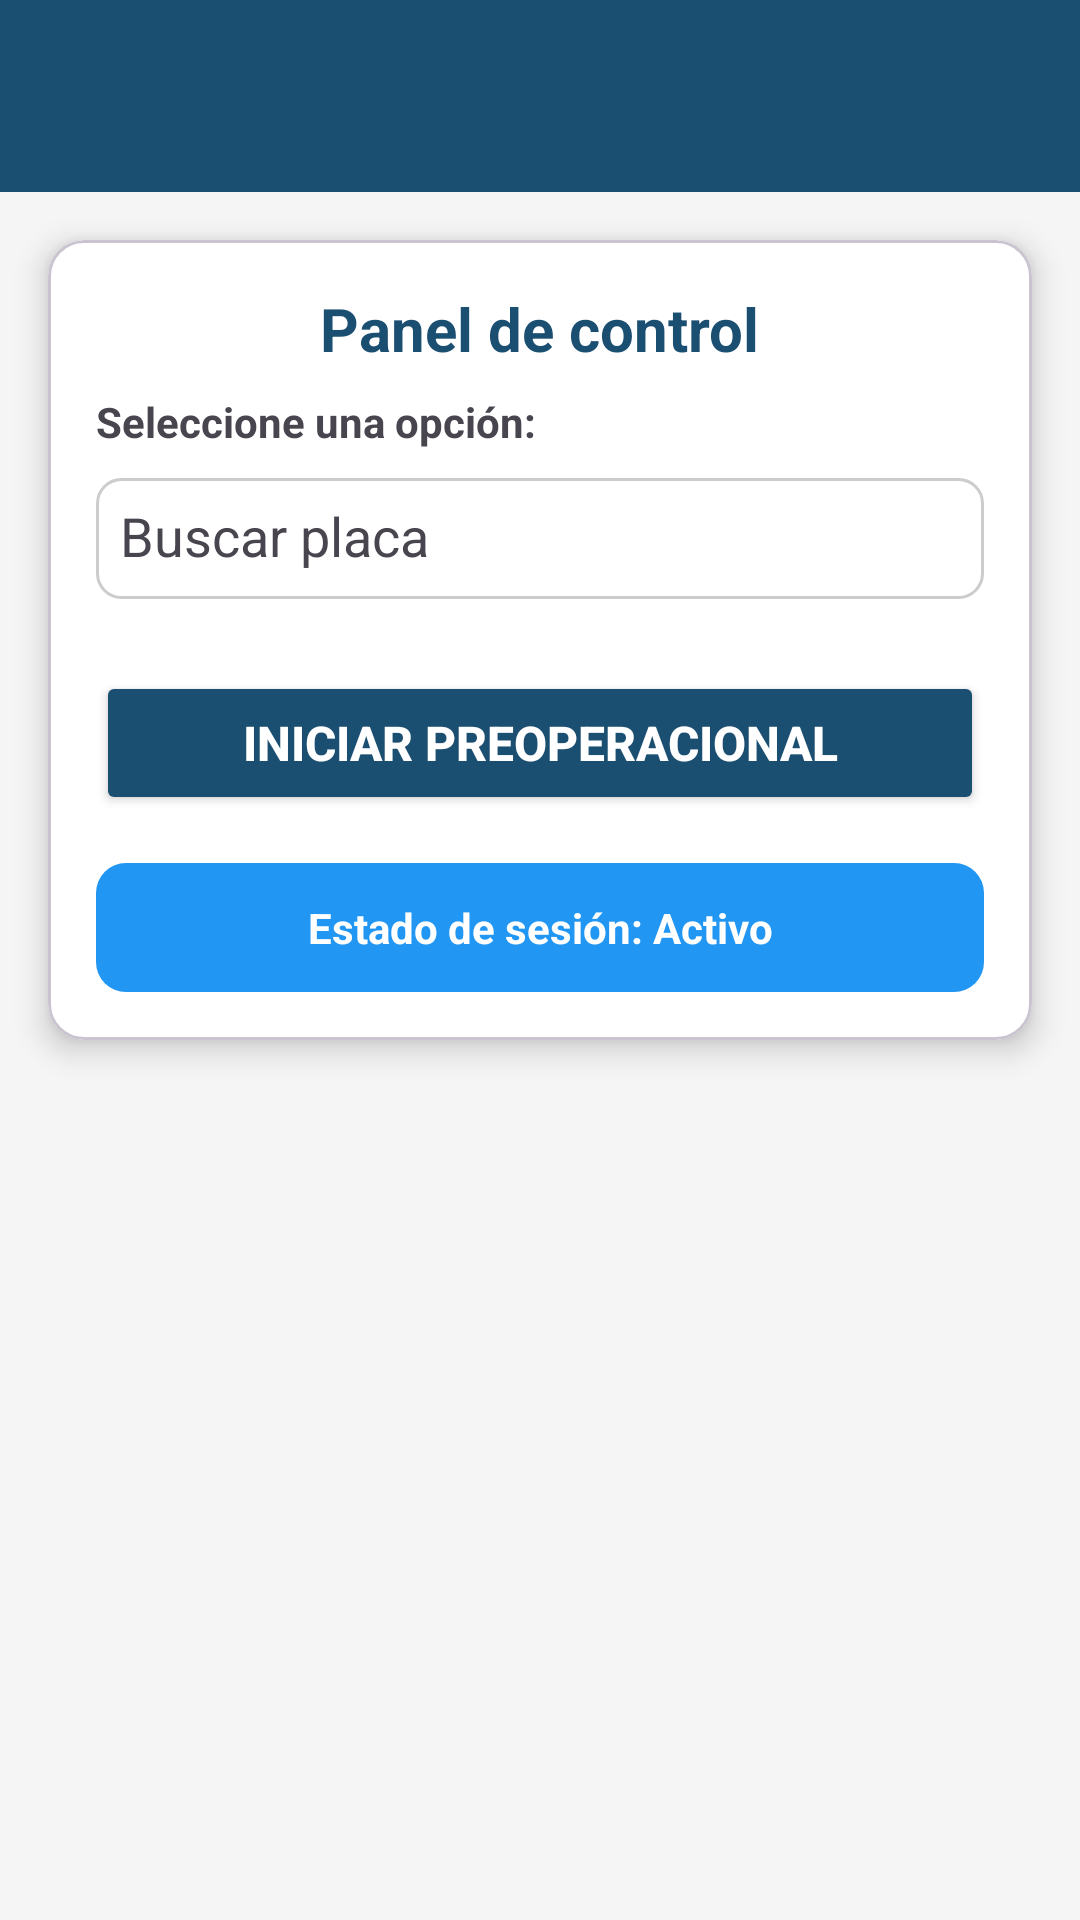

Produce the Android XML layout that renders to this screen, including the resource entries it uses.
<!-- AndroidManifest.xml: application theme Theme.ItsMantenimiento -->
<!-- res/layout/activity_iniciar_preoperacional.xml -->
<?xml version="1.0" encoding="utf-8"?>
<androidx.drawerlayout.widget.DrawerLayout xmlns:android="http://schemas.android.com/apk/res/android"
    xmlns:tools="http://schemas.android.com/tools"
    xmlns:app="http://schemas.android.com/apk/res-auto"
    android:id="@+id/drawer_layout"
    android:layout_width="match_parent"
    android:layout_height="match_parent"
    android:fitsSystemWindows="true"
    tools:context=".HomeActivity">

    <LinearLayout
        android:orientation="vertical"
        android:layout_width="match_parent"
        android:layout_height="match_parent"
        android:background="@color/fondo_claro">

        
        <androidx.appcompat.widget.Toolbar
            android:id="@+id/toolbar_home"
            android:layout_width="match_parent"
            android:layout_height="?attr/actionBarSize"
            android:background="@color/azul_corporativo"
            android:theme="@style/ThemeOverlay.AppCompat.Dark.ActionBar"
            android:elevation="4dp" />

        
        <com.google.android.material.card.MaterialCardView
            android:layout_width="match_parent"
            android:layout_height="wrap_content"
            android:layout_margin="16dp"
            app:cardElevation="6dp"
            app:cardCornerRadius="12dp"
            android:backgroundTint="@android:color/white">

            <LinearLayout
                android:layout_width="match_parent"
                android:layout_height="wrap_content"
                android:orientation="vertical"
                android:padding="16dp">

                <TextView
                    android:id="@+id/textTitulo"
                    android:layout_width="wrap_content"
                    android:layout_height="wrap_content"
                    android:text="Panel de control"
                    android:textSize="20sp"
                    android:textStyle="bold"
                    android:textColor="@color/azul_corporativo"
                    android:layout_gravity="center_horizontal"
                    android:paddingBottom="8dp"/>

                
                <TextView
                    android:layout_width="wrap_content"
                    android:layout_height="wrap_content"
                    android:text="Seleccione una opción:"
                    android:textStyle="bold"
                    android:layout_marginBottom="4dp" />

                <com.google.android.material.textfield.TextInputLayout
                    android:id="@+id/spinnerOpcionesLayout"
                    android:layout_width="match_parent"
                    android:layout_height="wrap_content"
                    android:layout_marginBottom="8dp"
                    android:hint="Buscar placa">

                    <AutoCompleteTextView
                        android:id="@+id/autoCompletePlacas"
                        android:layout_width="match_parent"
                        android:layout_height="wrap_content"
                        android:inputType="number"
                        android:background="@drawable/bg_spinner"
                        android:dropDownHeight="300dp"
                        android:padding="8dp" />
                </com.google.android.material.textfield.TextInputLayout>

                
                <Button
                    android:id="@+id/btnIniciarPreoperacional"
                    android:layout_width="match_parent"
                    android:layout_height="wrap_content"
                    android:text="Iniciar Preoperacional"
                    android:textSize="16sp"
                    android:textStyle="bold"
                    android:layout_marginTop="16dp"
                    android:backgroundTint="@color/azul_corporativo"
                    android:textColor="@android:color/white"
                    android:padding="12dp"
                    android:elevation="2dp" />

                
                <TextView
                    android:id="@+id/textEstadoSesion"
                    android:layout_width="match_parent"
                    android:layout_height="wrap_content"
                    android:layout_marginTop="16dp"
                    android:padding="12dp"
                    android:text="Estado de sesión: Activo"
                    android:background="@drawable/bg_estado_sesion"
                    android:textColor="@android:color/white"
                    android:textStyle="bold"
                    android:gravity="center"
                    android:textSize="14sp" />
            </LinearLayout>
        </com.google.android.material.card.MaterialCardView>
    </LinearLayout>

    
    <com.google.android.material.navigation.NavigationView
        android:id="@+id/nav_view"
        android:layout_width="wrap_content"
        android:layout_height="match_parent"
        android:layout_gravity="start"
        android:fitsSystemWindows="true"
        app:menu="@menu/menu_drawer" />

</androidx.drawerlayout.widget.DrawerLayout>
<!-- resources referenced by this layout -->
<resources>
  <color name="azul_corporativo">#1B4F72</color>
  <color name="fondo_claro">#F5F5F5</color>
  <!-- drawable bg_estado_sesion (drawable) -->
  <?xml version="1.0" encoding="utf-8"?>
  <shape xmlns:android="http://schemas.android.com/apk/res/android"
      android:shape="rectangle">
      <solid android:color="#2196F3"/> 
      <corners android:radius="10dp"/>
  </shape>
  <!-- drawable bg_spinner (drawable) -->
  <?xml version="1.0" encoding="utf-8"?>
  <shape xmlns:android="http://schemas.android.com/apk/res/android"
      android:shape="rectangle">
      <solid android:color="#FFFFFF"/>
      <stroke android:width="1dp" android:color="#CCCCCC" />
      <corners android:radius="8dp" />
      <padding android:left="8dp" android:right="8dp" android:top="4dp" android:bottom="4dp"/>
  </shape>
  <style name="Theme.ItsMantenimiento" parent="Theme.Material3.DayNight.NoActionBar">
          <item name="colorPrimary">@color/azul_corporativo</item>
      </style>
</resources>
